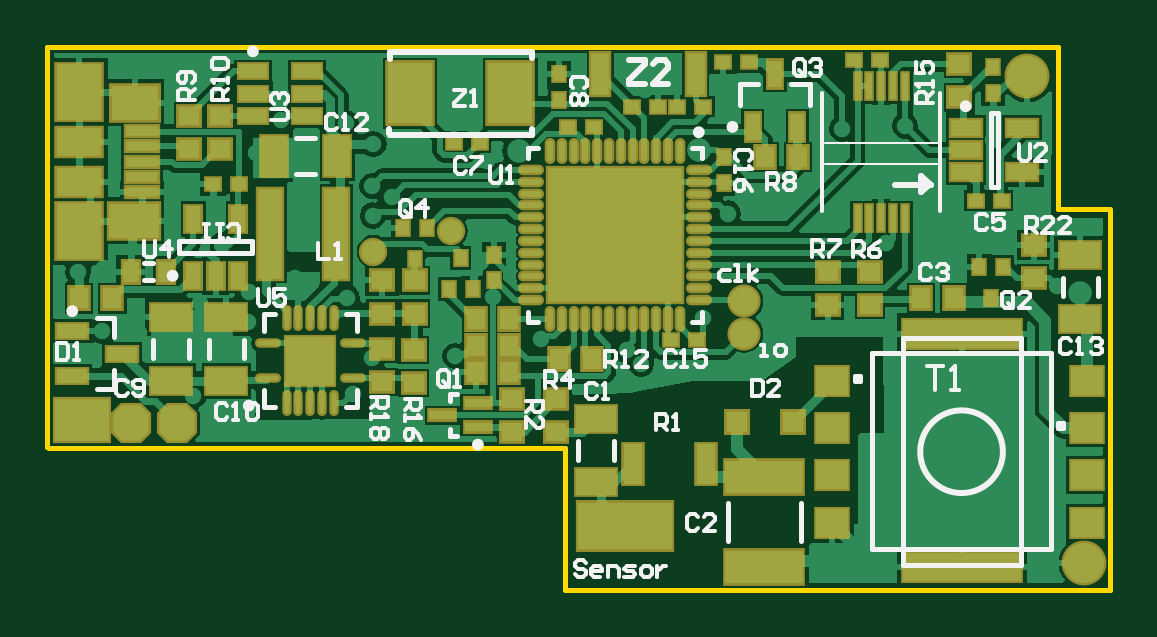
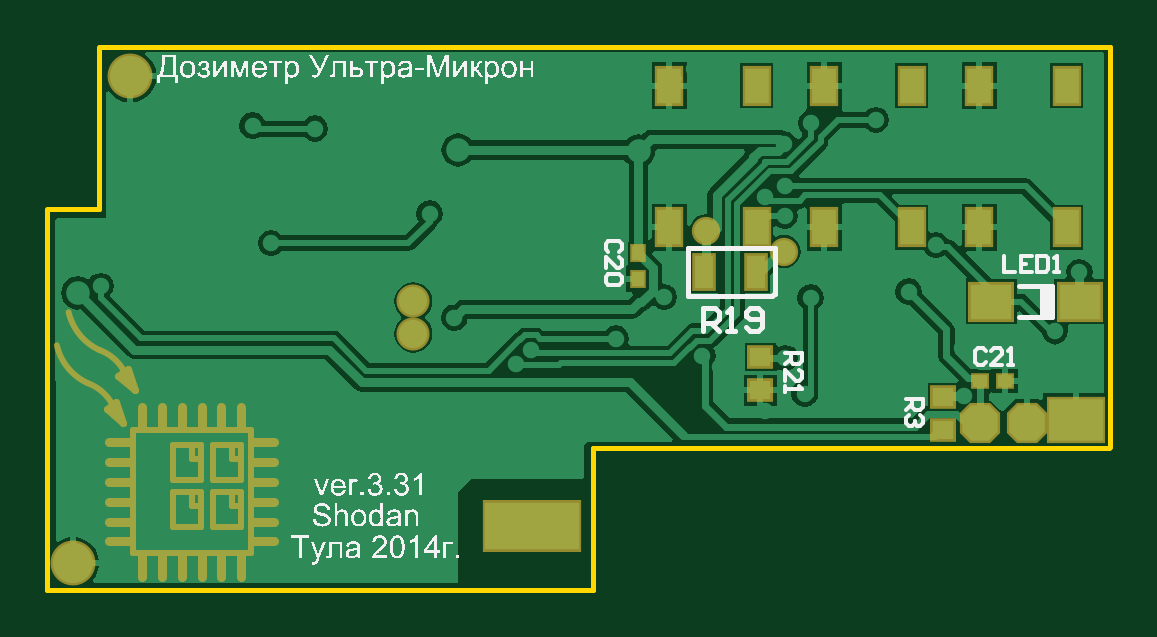
Circuit board: 7 layer files. Board 45.0 x 23.0 mm.
- bottom_copper: Micron-6.GBL (21056 bytes)
- bottom_silk: Micron-6.GBO (100156 bytes)
- bottom_mask: Micron-6.GBS (3488 bytes)
- outline: Micron-6.GM1 (318 bytes)
- top_copper: Micron-6.GTL (35733 bytes)
- top_silk: Micron-6.GTO (15055 bytes)
- top_mask: Micron-6.GTS (5905 bytes)

=== bottom_copper: Micron-6.GBL (21056 bytes, source omitted) ===
=== bottom_silk: Micron-6.GBO (100156 bytes, source omitted) ===
=== bottom_mask: Micron-6.GBS ===
G04 Layer_Color=16711935*
%FSLAX25Y25*%
%MOIN*%
G70*
G01*
G75*
%ADD43C,0.00984*%
%ADD44C,0.01181*%
%ADD45C,0.01575*%
%ADD52C,0.04724*%
%ADD60C,0.01000*%
%ADD65R,0.02756X0.03150*%
%ADD66R,0.03150X0.02756*%
%ADD67R,0.04331X0.03937*%
%ADD97R,0.16535X0.08661*%
%ADD98R,0.09843X0.07874*%
%ADD99C,0.05512*%
%ADD100C,0.07480*%
G04:AMPARAMS|DCode=101|XSize=66.93mil|YSize=66.93mil|CornerRadius=0mil|HoleSize=0mil|Usage=FLASHONLY|Rotation=90.000|XOffset=0mil|YOffset=0mil|HoleType=Round|Shape=Octagon|*
%AMOCTAGOND101*
4,1,8,0.01673,0.03347,-0.01673,0.03347,-0.03347,0.01673,-0.03347,-0.01673,-0.01673,-0.03347,0.01673,-0.03347,0.03347,-0.01673,0.03347,0.01673,0.01673,0.03347,0.0*
%
%ADD101OCTAGOND101*%

%ADD102R,0.03937X0.06299*%
%ADD103R,0.04724X0.06693*%
%ADD104R,0.07677X0.06693*%
D43*
X143209Y-84449D02*
Y-63976D01*
Y-84449D02*
X162894D01*
Y-63976D01*
X143209D02*
X162894D01*
X151476Y-74213D02*
X156201D01*
Y-80118D02*
Y-74213D01*
X151476Y-80118D02*
X156201D01*
X151476D02*
Y-74213D01*
Y-76575D02*
X153051D01*
Y-74213D01*
X144783D02*
X149508D01*
Y-80118D02*
Y-74213D01*
X144783Y-80118D02*
X149508D01*
X144783D02*
Y-74213D01*
Y-76575D02*
X146358D01*
Y-74213D01*
X151476Y-66339D02*
X156201D01*
Y-72244D02*
Y-66339D01*
X151476Y-72244D02*
X156201D01*
X151476D02*
Y-66339D01*
Y-68701D02*
X153051D01*
Y-66339D01*
X146358Y-68701D02*
Y-66339D01*
X144783Y-68701D02*
X146358D01*
X144783Y-72244D02*
Y-66339D01*
Y-72244D02*
X149508D01*
Y-66339D01*
X144783D02*
X149508D01*
D44*
X162500Y-57284D02*
X165256Y-54921D01*
X163681Y-53740D02*
X165256Y-54921D01*
X162500Y-57284D02*
X163681Y-53740D01*
X162500Y-57284D02*
X164075Y-54921D01*
X164469Y-62795D02*
X167224Y-60433D01*
X165650Y-59252D02*
X167224Y-60433D01*
X164469Y-62795D02*
X165650Y-59252D01*
X164469Y-62795D02*
X166043Y-60433D01*
D45*
X161319Y-88386D02*
Y-84842D01*
X158012Y-88386D02*
Y-84842D01*
X154705Y-88386D02*
Y-84842D01*
X151398Y-88386D02*
Y-84842D01*
X148091Y-88386D02*
Y-84842D01*
X144783Y-88386D02*
Y-84842D01*
X163287Y-82480D02*
X166831D01*
X163287Y-79173D02*
X166831D01*
X163287Y-75866D02*
X166831D01*
X163287Y-72559D02*
X166831D01*
X163287Y-69252D02*
X166831D01*
X163287Y-65945D02*
X166831D01*
X139272Y-82480D02*
X142815D01*
X139272Y-79173D02*
X142815D01*
X139272Y-75866D02*
X142815D01*
X139272Y-72559D02*
X142815D01*
X139272Y-69252D02*
X142815D01*
X139272Y-65945D02*
X142815D01*
X161319Y-63583D02*
Y-60039D01*
X158012Y-63583D02*
Y-60039D01*
X154705Y-63583D02*
Y-60039D01*
X151398Y-63583D02*
Y-60039D01*
X148091Y-63583D02*
Y-60039D01*
X144783Y-63583D02*
Y-60039D01*
D52*
X54331Y-34154D02*
D03*
X67323Y-30709D02*
D03*
D60*
X168403Y-50584D02*
G03*
X173559Y-44281I-3841J8402D01*
G01*
X168403Y-50584D02*
G03*
X163681Y-55709I2627J-7159D01*
G01*
X170372Y-56096D02*
G03*
X175528Y-49793I-3841J8402D01*
G01*
X170372Y-56096D02*
G03*
X165650Y-61221I2627J-7159D01*
G01*
D65*
X78642Y-38760D02*
D03*
Y-34468D02*
D03*
D66*
X21732Y-55709D02*
D03*
X17441D02*
D03*
D67*
X58268Y-51772D02*
D03*
Y-57284D02*
D03*
X27854Y-58465D02*
D03*
Y-63976D02*
D03*
D97*
X96260Y-79921D02*
D03*
D98*
X5709Y-62303D02*
D03*
D99*
X116142Y-47835D02*
D03*
Y-42421D02*
D03*
D100*
X163287Y-4921D02*
D03*
X172835Y-86122D02*
D03*
D101*
X13878Y-62697D02*
D03*
X21654Y-62795D02*
D03*
D102*
X58957Y-37598D02*
D03*
X67618D02*
D03*
D103*
X7185Y-6496D02*
D03*
Y-30118D02*
D03*
X21752D02*
D03*
Y-6496D02*
D03*
X58858D02*
D03*
Y-30118D02*
D03*
X73425D02*
D03*
Y-6496D02*
D03*
X33022D02*
D03*
Y-30118D02*
D03*
X47589D02*
D03*
Y-6496D02*
D03*
D104*
X5020Y-42520D02*
D03*
X19783D02*
D03*
M02*

=== outline: Micron-6.GM1 ===
G04 Layer_Color=16711935*
%FSLAX25Y25*%
%MOIN*%
G70*
G01*
G75*
%ADD61C,0.00787*%
D61*
X168504Y-27067D02*
X176969D01*
X168504D02*
Y0D01*
X-0D02*
X168405D01*
X177165Y-90551D02*
Y-27067D01*
X-0Y-66732D02*
Y0D01*
X86221Y-90551D02*
X177165D01*
X86221D02*
Y-66929D01*
X197D02*
X86221D01*
X-0Y-66732D02*
X197Y-66929D01*
M02*

=== top_copper: Micron-6.GTL (35733 bytes, source omitted) ===
=== top_silk: Micron-6.GTO (15055 bytes, source omitted) ===
=== top_mask: Micron-6.GTS (5905 bytes, source omitted) ===
